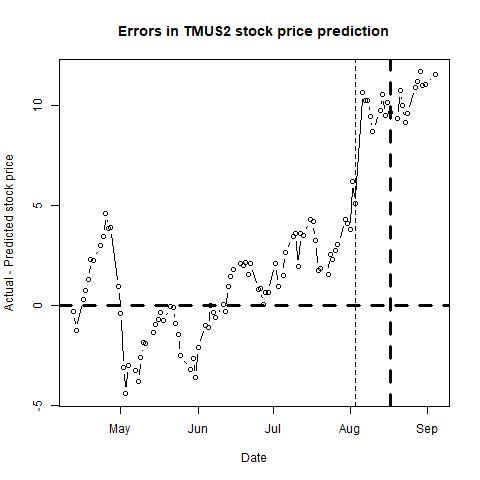

Source data for this figure (header and first rows):
, п..ticker, date, close, sp500, nasdaq, bond, tbill, stock_return, market_return, daily_riskfree_rate, riskfree_rate_return, rmrf, alpha, b_mkt, b_smb, b_hml, b_umd, pred_close, pred_closediff, newdate
1, TMUS, 43202, 63.02, 2664, 7140, 2.83, 1.75, 0.001588, 0.008219, 7.64603e-05, 7.64574e-05, 0.008142, -9e-04, 0.8733, 0.2372, -0.6017, 0.1607, 63.34, -0.3191, 2018-04-12
2, TMUS, 43203, 61.95, 2656, 7107, 2.82, 1.76, -0.01712, -0.002894, 0.003679, 7.6191e-05, -0.00297, -0.001, 0.8727, 0.2459, -0.5806, 0.1849, 63.2, -1.254, 2018-04-13
3, TMUS, 43206, 62.75, 2678, 7156, 2.83, 1.79, 0.01283, 0.008077, 0.003686, 7.64574e-05, 0.008001, -0.001, 0.8785, 0.2494, -0.5712, 0.1872, 62.44, 0.3051, 2018-04-16
4, TMUS, 43207, 63.02, 2706, 7281, 2.82, 1.8, 0.004294, 0.0106, 0.003679, 7.6191e-05, 0.01053, -0.0011, 0.868, 0.2403, -0.5496, 0.1793, 62.31, 0.7101, 2018-04-17
5, TMUS, 43208, 62.9, 2709, 7295, 2.87, 1.81, -0.001906, 0.0008324, 0.003714, 7.75229e-05, 0.0007549, -0.001, 0.8671, 0.2416, -0.5509, 0.1791, 61.64, 1.257, 2018-04-18
6, TMUS, 43209, 63.25, 2693, 7238, 2.92, 1.82, 0.005549, -0.005744, 0.00375, 7.88543e-05, -0.005823, -0.001, 0.8548, 0.2193, -0.499, 0.2101, 60.98, 2.273, 2018-04-19
7, TMUS, 43210, 63.09, 2670, 7146, 2.96, 1.81, -0.002533, -0.008571, 0.003778, 7.99188e-05, -0.008651, -9e-04, 0.8534, 0.2326, -0.4783, 0.2222, 60.85, 2.244, 2018-04-20
8, TMUS, 43213, 62.29, 2670, 7129, 2.98, 1.87, -0.01276, 5.56981e-05, 0.003792, 8.0451e-05, -2.47529e-05, -0.001, 0.853, 0.2347, -0.48, 0.2265, 59.33, 2.963, 2018-04-23
9, TMUS, 43214, 62.58, 2635, 7007, 3, 1.87, 0.004645, -0.01347, 0.003805, 8.0983e-05, -0.01355, -9e-04, 0.8321, 0.2516, -0.4645, 0.2026, 59.15, 3.43, 2018-04-24
10, TMUS, 43215, 63.93, 2639, 7004, 3.03, 1.85, 0.02134, 0.001835, 0.003826, 8.17809e-05, 0.001753, -9e-04, 0.8319, 0.2226, -0.4721, 0.1808, 59.33, 4.599, 2018-04-25
11, TMUS, 43216, 64.1, 2667, 7119, 3, 1.82, 0.002656, 0.01038, 0.003805, 8.0983e-05, 0.0103, -9e-04, 0.8273, 0.223, -0.4628, 0.1787, 60.27, 3.833, 2018-04-26
12, TMUS, 43217, 64.52, 2670, 7120, 2.96, 1.82, 0.006531, 0.001111, 0.003778, 7.99188e-05, 0.001031, -9e-04, 0.8265, 0.2186, -0.4632, 0.181, 60.62, 3.898, 2018-04-27
13, TMUS, 43220, 60.51, 2648, 7066, 2.95, 1.87, -0.06417, -0.00822, 0.003771, 7.96527e-05, -0.0083, -0.0011, 0.8669, 0.2041, -0.4769, 0.1432, 59.59, 0.9172, 2018-04-30
14, TMUS, 43221, 59.43, 2655, 7131, 2.97, 1.85, -0.01801, 0.002546, 0.003785, 8.01849e-05, 0.002466, -0.0012, 0.8673, 0.1843, -0.461, 0.1279, 59.86, -0.4327, 2018-05-01
15, TMUS, 43222, 56.97, 2636, 7101, 2.97, 1.84, -0.04227, -0.007233, 0.003785, 8.01849e-05, -0.007313, -0.0013, 0.8966, 0.0617, -0.4693, 0.0748, 60.09, -3.116, 2018-05-02
16, TMUS, 43223, 55.92, 2630, 7088, 2.94, 1.84, -0.0186, -0.002257, 0.003764, 7.93866e-05, -0.002337, -0.0012, 0.9009, 0.0544, -0.465, 0.0584, 60.35, -4.432, 2018-05-03
17, TMUS, 43224, 57.26, 2663, 7210, 2.95, 1.84, 0.02368, 0.01273, 0.003771, 7.96527e-05, 0.01265, -0.0012, 0.9144, 0.0542, -0.4756, 0.0422, 60.26, -3.003, 2018-05-04
18, TMUS, 43227, 56.54, 2673, 7265, 2.95, 1.86, -0.01265, 0.003451, 0.003771, 7.96527e-05, 0.003372, -0.0013, 0.9052, 0.0383, -0.4626, 0.0508, 59.82, -3.276, 2018-05-07
19, TMUS, 43228, 55.58, 2672, 7267, 2.97, 1.87, -0.01712, -0.0002658, 0.003785, 8.01849e-05, -0.000346, -0.0013, 0.9073, 0.0218, -0.475, 0.0382, 59.42, -3.836, 2018-05-08
20, TMUS, 43229, 56.32, 2698, 7340, 3, 1.88, 0.01323, 0.009637, 0.003805, 8.0983e-05, 0.009556, -0.0013, 0.9115, 0.0305, -0.4914, 0.0319, 58.93, -2.606, 2018-05-09
21, TMUS, 43230, 56.85, 2723, 7405, 2.97, 1.9, 0.009367, 0.009326, 0.003785, 8.01849e-05, 0.009246, -0.0013, 0.9127, 0.0251, -0.4926, 0.0299, 58.74, -1.895, 2018-05-10
22, TMUS, 43231, 56.39, 2728, 7403, 2.97, 1.92, -0.008124, 0.001705, 0.003785, 8.01849e-05, 0.001625, -0.0013, 0.9117, 0.0227, -0.485, 0.0315, 58.3, -1.908, 2018-05-11
23, TMUS, 43234, 56.46, 2730, 7411, 3, 1.93, 0.001241, 0.0008855, 0.003805, 8.0983e-05, 0.0008045, -0.0013, 0.9113, 0.0182, -0.4898, 0.0295, 57.81, -1.348, 2018-05-14
24, TMUS, 43235, 56.37, 2711, 7352, 3.08, 1.92, -0.001595, -0.006868, 0.00386, 8.31101e-05, -0.006951, -0.0013, 0.9086, 0.0272, -0.4838, 0.0322, 57.32, -0.9528, 2018-05-15
25, TMUS, 43236, 56.53, 2722, 7398, 3.09, 1.92, 0.002834, 0.004055, 0.003866, 8.33759e-05, 0.003971, -0.0013, 0.9093, 0.0232, -0.4845, 0.028, 57.23, -0.7041, 2018-05-16
26, TMUS, 43237, 56.68, 2720, 7382, 3.11, 1.92, 0.00265, -0.0008581, 0.00388, 8.39074e-05, -0.000942, -0.0012, 0.8958, 0.0027, -0.5131, -0.003, 57.06, -0.3769, 2018-05-17
27, TMUS, 43238, 56.93, 2713, 7354, 3.06, 1.91, 0.004401, -0.002633, 0.003846, 8.25785e-05, -0.002716, -0.0012, 0.8921, 0.0045, -0.5067, -0.0116, 57.72, -0.7936, 2018-05-18
28, TMUS, 43241, 57.19, 2733, 7394, 3.06, 1.93, 0.004557, 0.007358, 0.003846, 8.25785e-05, 0.007276, -0.0013, 0.8892, 0.0094, -0.5096, -0.0085, 57.28, -0.08644, 2018-05-21
29, TMUS, 43242, 57.18, 2724, 7378, 3.06, 1.93, -0.0001749, -0.003139, 0.003846, 8.25785e-05, -0.003222, -0.0013, 0.8844, -0.0071, -0.4976, -0.0086, 57.28, -0.09644, 2018-05-22
30, TMUS, 43243, 57.02, 2733, 7426, 3.01, 1.92, -0.002802, 0.003241, 0.003812, 8.1249e-05, 0.00316, -0.0013, 0.8844, -0.0069, -0.5025, -0.0178, 57.94, -0.9231, 2018-05-23
31, TMUS, 43244, 56.98, 2728, 7424, 2.98, 1.91, -0.0007018, -0.002024, 0.003792, 8.0451e-05, -0.002104, -0.0013, 0.8843, -0.0064, -0.502, -0.0175, 58.43, -1.453, 2018-05-24
32, TMUS, 43245, 56.59, 2721, 7434, 2.93, 1.9, -0.006868, -0.002362, 0.003757, 7.91204e-05, -0.002441, -0.0013, 0.885, -0.0116, -0.5029, -0.0103, 59.1, -2.509, 2018-05-25
33, TMUS, 43249, 56.62, 2690, 7397, 2.77, 1.93, 0.00053, -0.01163, 0.003642, 7.48583e-05, -0.01171, -0.0013, 0.8814, 0.002, -0.5155, -0.0131, 59.85, -3.227, 2018-05-29
34, TMUS, 43250, 56.33, 2724, 7462, 2.84, 1.94, -0.005135, 0.01262, 0.003693, 7.67238e-05, 0.01254, -0.0013, 0.8689, -0.0108, -0.5336, -0.0184, 59, -2.673, 2018-05-30
35, TMUS, 43251, 55.7, 2705, 7442, 2.83, 1.93, -0.01125, -0.006902, 0.003686, 7.64574e-05, -0.006978, -0.0013, 0.8724, -0.0109, -0.526, -0.0189, 59.31, -3.615, 2018-05-31
36, TMUS, 43252, 56.87, 2735, 7554, 2.89, 1.92, 0.02079, 0.01079, 0.003729, 7.80555e-05, 0.01071, -0.0013, 0.8789, -0.016, -0.5254, -0.0144, 59.01, -2.137, 2018-06-01
37, TMUS, 43255, 57.12, 2747, 7606, 2.94, 1.94, 0.004386, 0.00447, 0.003764, 7.93866e-05, 0.004391, -0.0013, 0.8785, -0.0166, -0.5241, -0.0141, 58.12, -0.9964, 2018-06-04
38, TMUS, 43256, 57.16, 2749, 7638, 2.92, 1.94, 0.0007, 0.0007002, 0.00375, 7.88543e-05, 0.0006214, -0.0013, 0.8764, -0.0291, -0.5235, -0.0146, 58.29, -1.134, 2018-06-05
39, TMUS, 43257, 57.6, 2772, 7689, 2.97, 1.95, 0.007668, 0.008531, 0.003785, 8.01849e-05, 0.008451, -0.0012, 0.8744, -0.0288, -0.5257, -0.0167, 57.63, -0.02694, 2018-06-06
40, TMUS, 43258, 57.82, 2770, 7635, 2.93, 1.94, 0.003812, -0.0007122, 0.003757, 7.91204e-05, -0.0007913, -0.0011, 0.8741, -0.0365, -0.5098, -0.0197, 58.21, -0.385, 2018-06-07
41, TMUS, 43259, 57.8, 2779, 7646, 2.93, 1.93, -0.000346, 0.00312, 0.003757, 7.91204e-05, 0.003041, -0.0012, 0.8733, -0.0401, -0.5096, -0.02, 58.43, -0.6286, 2018-06-08
42, TMUS, 43262, 57.99, 2782, 7660, 2.96, 1.94, 0.003282, 0.00107, 0.003778, 7.99188e-05, 0.0009905, -0.0011, 0.8771, -0.0379, -0.4472, -0.0322, 57.94, 0.05086, 2018-06-11
43, TMUS, 43263, 58.09, 2787, 7704, 2.96, 1.92, 0.001723, 0.001741, 0.003778, 7.99188e-05, 0.001661, -0.0012, 0.8728, -0.0257, -0.4414, -0.0028, 58.39, -0.2963, 2018-06-12
44, TMUS, 43264, 58.68, 2776, 7696, 2.98, 1.94, 0.01011, -0.004036, 0.003792, 8.0451e-05, -0.004117, -0.0011, 0.8717, -0.0204, -0.4433, 0.0082, 57.76, 0.9181, 2018-06-13
45, TMUS, 43265, 59.53, 2782, 7761, 2.94, 1.94, 0.01438, 0.002469, 0.003764, 7.93866e-05, 0.00239, -0.001, 0.8741, -0.032, -0.4837, -0.0151, 58.12, 1.414, 2018-06-14
46, TMUS, 43266, 60.01, 2780, 7746, 2.93, 1.94, 0.008031, -0.001016, 0.003757, 7.91204e-05, -0.001095, -0.001, 0.8788, -0.03, -0.4939, -0.0322, 58.21, 1.805, 2018-06-15
47, TMUS, 43269, 60.36, 2774, 7747, 2.92, 1.94, 0.005815, -0.002131, 0.00375, 7.88543e-05, -0.00221, -9e-04, 0.8758, -0.0205, -0.4882, -0.0211, 58.29, 2.066, 2018-06-18
48, TMUS, 43270, 60.54, 2763, 7726, 2.89, 1.94, 0.002978, -0.004028, 0.003729, 7.80555e-05, -0.004106, -9e-04, 0.874, -0.0161, -0.4887, -0.0289, 58.56, 1.98, 2018-06-19
49, TMUS, 43271, 60.34, 2767, 7782, 2.93, 1.94, -0.003309, 0.001708, 0.003757, 7.91204e-05, 0.001629, -9e-04, 0.8758, -0.0208, -0.4784, -0.0293, 58.21, 2.135, 2018-06-20
50, TMUS, 43272, 60, 2750, 7713, 2.9, 1.94, -0.005651, -0.006366, 0.003736, 7.83218e-05, -0.006444, -9e-04, 0.8722, -0.0314, -0.5262, -0.0365, 58.47, 1.529, 2018-06-21
51, TMUS, 43273, 60.79, 2755, 7693, 2.9, 1.93, 0.01308, 0.00186, 0.003736, 7.83218e-05, 0.001782, -8e-04, 0.8761, -0.0309, -0.5203, -0.0503, 58.69, 2.096, 2018-06-22
52, TMUS, 43276, 59.73, 2717, 7532, 2.87, 1.93, -0.01759, -0.01382, 0.003714, 7.75229e-05, -0.01389, -8e-04, 0.8789, -0.0196, -0.5283, -0.0521, 58.96, 0.7696, 2018-06-25
53, TMUS, 43277, 59.7, 2723, 7562, 2.88, 1.93, -0.0005024, 0.0022, 0.003722, 7.77892e-05, 0.002122, -8e-04, 0.8788, -0.023, -0.528, -0.0537, 58.87, 0.8283, 2018-06-26
54, TMUS, 43278, 59.34, 2700, 7445, 2.83, 1.93, -0.006048, -0.008643, 0.003686, 7.64574e-05, -0.008719, -7e-04, 0.8622, -0.0453, -0.4623, -0.0382, 59.31, 0.02514, 2018-06-27
55, TMUS, 43279, 59.86, 2716, 7504, 2.84, 1.93, 0.008725, 0.006161, 0.003693, 7.67238e-05, 0.006084, -7e-04, 0.8623, -0.0482, -0.4663, -0.04, 59.23, 0.6338, 2018-06-28
56, TMUS, 43280, 59.75, 2718, 7510, 2.85, 1.93, -0.001839, 0.0007594, 0.0037, 7.69902e-05, 0.0006824, -7e-04, 0.859, -0.047, -0.4458, -0.0357, 59.14, 0.6124, 2018-06-29
57, TMUS, 43283, 59.91, 2727, 7568, 2.87, 1.98, 0.002674, 0.003063, 0.003714, 7.75229e-05, 0.002986, -7e-04, 0.8582, -0.0466, -0.442, -0.033, 57.84, 2.068, 2018-07-02
58, TMUS, 43284, 59.14, 2713, 7503, 2.83, 1.98, -0.01294, -0.004961, 0.003686, 7.64574e-05, -0.005037, -7e-04, 0.8607, -0.0516, -0.4224, -0.0271, 58.2, 0.943, 2018-07-03
59, TMUS, 43286, 60.06, 2737, 7586, 2.84, 1.96, 0.01544, 0.008584, 0.003693, 7.67238e-05, 0.008508, -6e-04, 0.8645, -0.0521, -0.4336, -0.0294, 58.56, 1.504, 2018-07-05
60, TMUS, 43287, 61.14, 2760, 7688, 2.82, 1.97, 0.01782, 0.008445, 0.003679, 7.6191e-05, 0.008369, -6e-04, 0.8711, -0.0507, -0.4435, -0.0358, 58.51, 2.631, 2018-07-06
... 41 more rows
